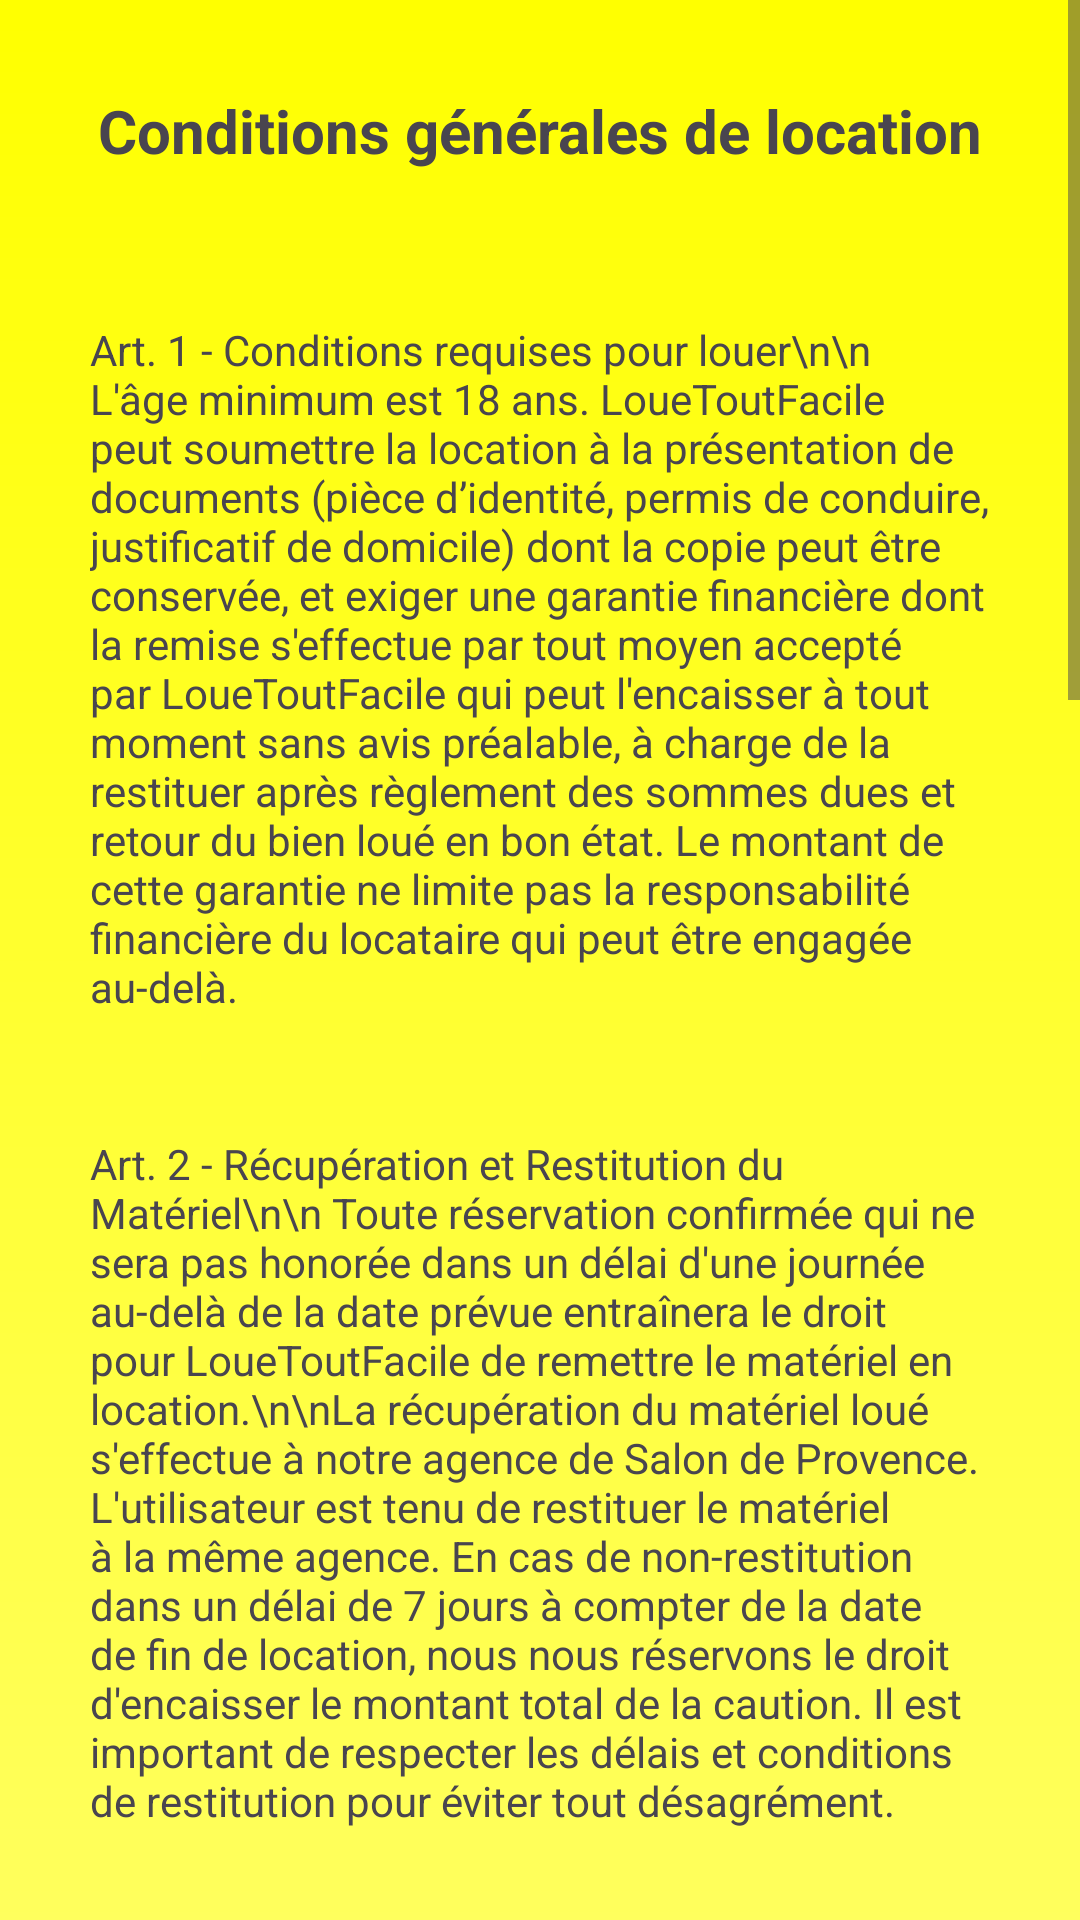

Android layout source for this screen:
<!-- AndroidManifest.xml: application theme Theme.LoueToutFacile -->
<!-- res/layout/fragment_rental_condition.xml -->
<?xml version="1.0" encoding="utf-8"?>
<ScrollView xmlns:android="http://schemas.android.com/apk/res/android"
    xmlns:app="http://schemas.android.com/apk/res-auto"
    xmlns:tools="http://schemas.android.com/tools"
    android:layout_width="match_parent"
    android:layout_height="match_parent"
    android:fillViewport="true">
<androidx.constraintlayout.widget.ConstraintLayout
    android:id="@+id/frameLayout6"
    android:layout_width="match_parent"
    android:layout_height="wrap_content"
    android:background="@drawable/background_gradient"
    tools:context=".ui.rentalCondition.RentalConditionFragment" >

    <TextView
        android:id="@+id/textView7"
        android:layout_width="wrap_content"
        android:layout_height="wrap_content"
        android:layout_marginTop="30dp"
        android:text="Conditions générales de location"
        android:textSize="20sp"
        android:textStyle="bold"
        app:layout_constraintEnd_toEndOf="parent"
        app:layout_constraintStart_toStartOf="parent"
        app:layout_constraintTop_toTopOf="parent" />

    <TextView
        android:id="@+id/et_title_crea_announcement_fragment"
        android:layout_width="0dp"
        android:layout_height="wrap_content"
        android:layout_marginStart="30dp"
        android:layout_marginTop="50dp"
        android:layout_marginEnd="30dp"
        android:ems="10"
        android:text="Art. 1 - Conditions requises pour louer\n\n
L'âge minimum est 18 ans. LoueToutFacile peut soumettre la location à la présentation de documents (pièce d’identité, permis de conduire, justificatif de domicile) dont la copie peut être conservée, et exiger une garantie financière dont la remise s'effectue par tout moyen accepté par LoueToutFacile qui peut l'encaisser à tout moment sans avis préalable, à charge de la restituer après règlement des sommes dues et retour du bien loué en bon état. Le montant de cette garantie ne limite pas la responsabilité financière du locataire qui peut être engagée au-delà."
        android:textColorHint="#0099CC"
        app:layout_constraintEnd_toEndOf="parent"
        app:layout_constraintStart_toStartOf="parent"
        app:layout_constraintTop_toBottomOf="@+id/textView7"
        tools:ignore="VisualLintTextFieldSize" />

    <TextView
        android:id="@+id/textView11"
        android:layout_width="0dp"
        android:layout_height="wrap_content"
        android:layout_marginTop="40dp"
        android:layout_marginStart="30dp"
        android:layout_marginEnd="30dp"
        android:text="Art. 2 - Récupération et Restitution du Matériel\n\n Toute réservation confirmée qui ne sera pas honorée dans un délai d'une journée au-delà de la date prévue entraînera le droit pour LoueToutFacile de remettre le matériel en location.\n\nLa récupération du matériel loué s'effectue à notre agence de Salon de Provence. L'utilisateur est tenu de restituer le matériel à la même agence. En cas de non-restitution dans un délai de 7 jours à compter de la date de fin de location, nous nous réservons le droit d'encaisser le montant total de la caution. Il est important de respecter les délais et conditions de restitution pour éviter tout désagrément."
        app:layout_constraintEnd_toEndOf="parent"
        app:layout_constraintStart_toStartOf="parent"
        app:layout_constraintTop_toBottomOf="@+id/et_title_crea_announcement_fragment" />

    <TextView
        android:id="@+id/textView4"
        android:layout_width="0dp"
        android:layout_height="wrap_content"
        android:layout_marginStart="30dp"
        android:layout_marginTop="40dp"
        android:layout_marginEnd="30dp"
        android:text="Art. 3 - Durée de location \n\n
La location prend effet au moment où le matériel est mis à disposition du locataire. Cette date est fixée sur le contrat ou le bon de livraison. La charge des risques est alors transférée au locataire. La location et la garde juridique prennent fin dès le retour complet du matériel en agence ou la reprise par Kiloutou."
        app:layout_constraintEnd_toEndOf="parent"
        app:layout_constraintStart_toStartOf="parent"
        app:layout_constraintTop_toBottomOf="@+id/textView11" />

    <TextView
        android:id="@+id/textView5"
        android:layout_width="0dp"
        android:layout_height="wrap_content"
        android:layout_marginTop="40dp"
        android:layout_marginStart="30dp"
        android:layout_marginEnd="30dp"
        android:text="Art. 4 - Mise à disposition\n\n
1. LoueToutFacile ne peut être tenue responsable des retards de mise à disposition ou de livraison dus à toute raison indépendante de sa volonté, tels que grève, force majeure, modification de réglementation, ni de leurs conséquences et n'est redevable d'aucune indemnité à ce titre.
Locataire Professionnel : il lui appartient de choisir le matériel en fonction de ses besoins, qu’il a lui-même déterminés au préalable, et de vérifier qu'il soit adéquat. LoueToutFacile n’a pas connaissance de son projet ni l'obligation de vérifier son choix sur la compatibilité du matériel à son projet.\n\n

2. LoueToutFacile s’engage à remettre au locataire un matériel conforme aux réglementations en vigueur en France, notamment concernant la sécurité et l'hygiène des travailleurs, en bon état d’usage et d’entretien, avec les accessoires nécessaires, les instructions de montage, la notice d’utilisation et les consignes de sécurité. Le cas échéant, les équipements de protection individuels sont remis avec le matériel. A défaut d'utilisation, (sachet de protection inviolé), ils sont repris par LoueToutFacile.
Lors de la prise de possession du matériel, le locataire vérifie la remise de ces éléments et l’état apparent du matériel, en vue de faire toute réserve qu’il juge utile. A défaut de réserve, le matériel est réputé avoir été remis au locataire en bon état apparent. Un défaut non apparent ou une réclamation technique peut être signalé à tout moment de la location et au plus tard dans les 5 jours de la constatation.\n\n

3. Le transport, chargement, attelage, arrimage et déchargement du matériel sont à la charge et sous la responsabilité du locataire. En cas de livraison, le locataire doit remettre au chauffeur les instructions particulières en vigueur sur le site. En cas d'absence du locataire, LoueToutFacile dépose sur le matériel ou envoie le bon de livraison par mail. A défaut de réserves sur l’état apparent du matériel formulées dans les 4 heures suivant la livraison ou l’envoi du mail, le locataire est réputé avoir réceptionné le matériel, conforme à sa commande, en bon état apparent, avec les accessoires nécessaires. Pour que les réserves soient recevables, le matériel ne doit pas avoir été utilisé sauf au titre des tests de fonctionnement. Toute autre utilisation vaut réception sans réserve. Installation, montage et démontage sont effectués sous la responsabilité du locataire qui s'engage à prendre connaissance des règles de montage, de fonctionnement et de sécurité. L’obligation de LoueToutFacile se limite à la remise des notices.\n\n

"
        app:layout_constraintEnd_toEndOf="parent"
        app:layout_constraintStart_toStartOf="parent"
        app:layout_constraintTop_toBottomOf="@+id/textView4" />

</androidx.constraintlayout.widget.ConstraintLayout>
</ScrollView>
<!-- resources referenced by this layout -->
<resources>
  <!-- drawable background_gradient (drawable) -->
  <?xml version="1.0" encoding="utf-8"?>
  <shape xmlns:android="http://schemas.android.com/apk/res/android">
      <gradient
          android:type="linear"
          android:startColor="#FFFFFF"
          android:endColor="#FFFF00"
          android:angle="90"/>
  </shape>
  <style name="Theme.LoueToutFacile" parent="Base.Theme.LoueToutFacile" />
  <style name="Base.Theme.LoueToutFacile" parent="Theme.Material3.DayNight.NoActionBar">
          
          <item name="android:statusBarColor">@color/black</item>
      </style>
  <color name="black">#FF000000</color>
</resources>
